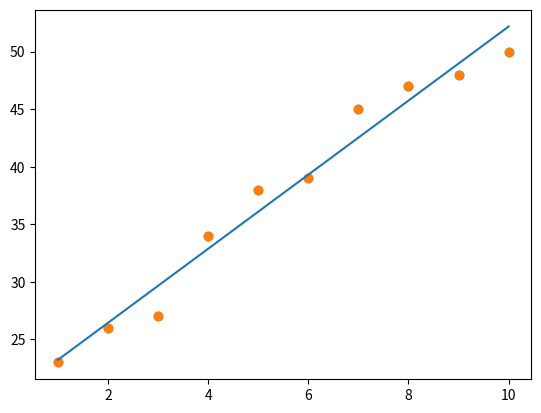

Here is the Python script that generated this plot:
import numpy as np
import matplotlib.pyplot as plt
x=np.arange(1,11)
y = np.array([23, 26, 27, 34, 38, 39, 45, 47, 48, 50])
plt.scatter(x,y)
plt.show()
#find line of best fit
#m = sum((xi-mean(x)) * (yi-mean(y))) / sum((xi – mean(x))^2)
#c = mean(y) – m * mean(x)
x_mean=np.mean(x)
y_mean=np.mean(y)
m=np.sum((x-x_mean)*(y-y_mean))/np.sum((x-x_mean)**2)
c= y_mean-m*x_mean
print("slope: ",m)
print("intercept: ",c)
#prediction#
pred_y=m*x+c
print(pred_y)
plt.scatter(x,y)
plt.plot(x,pred_y)
plt.show()
